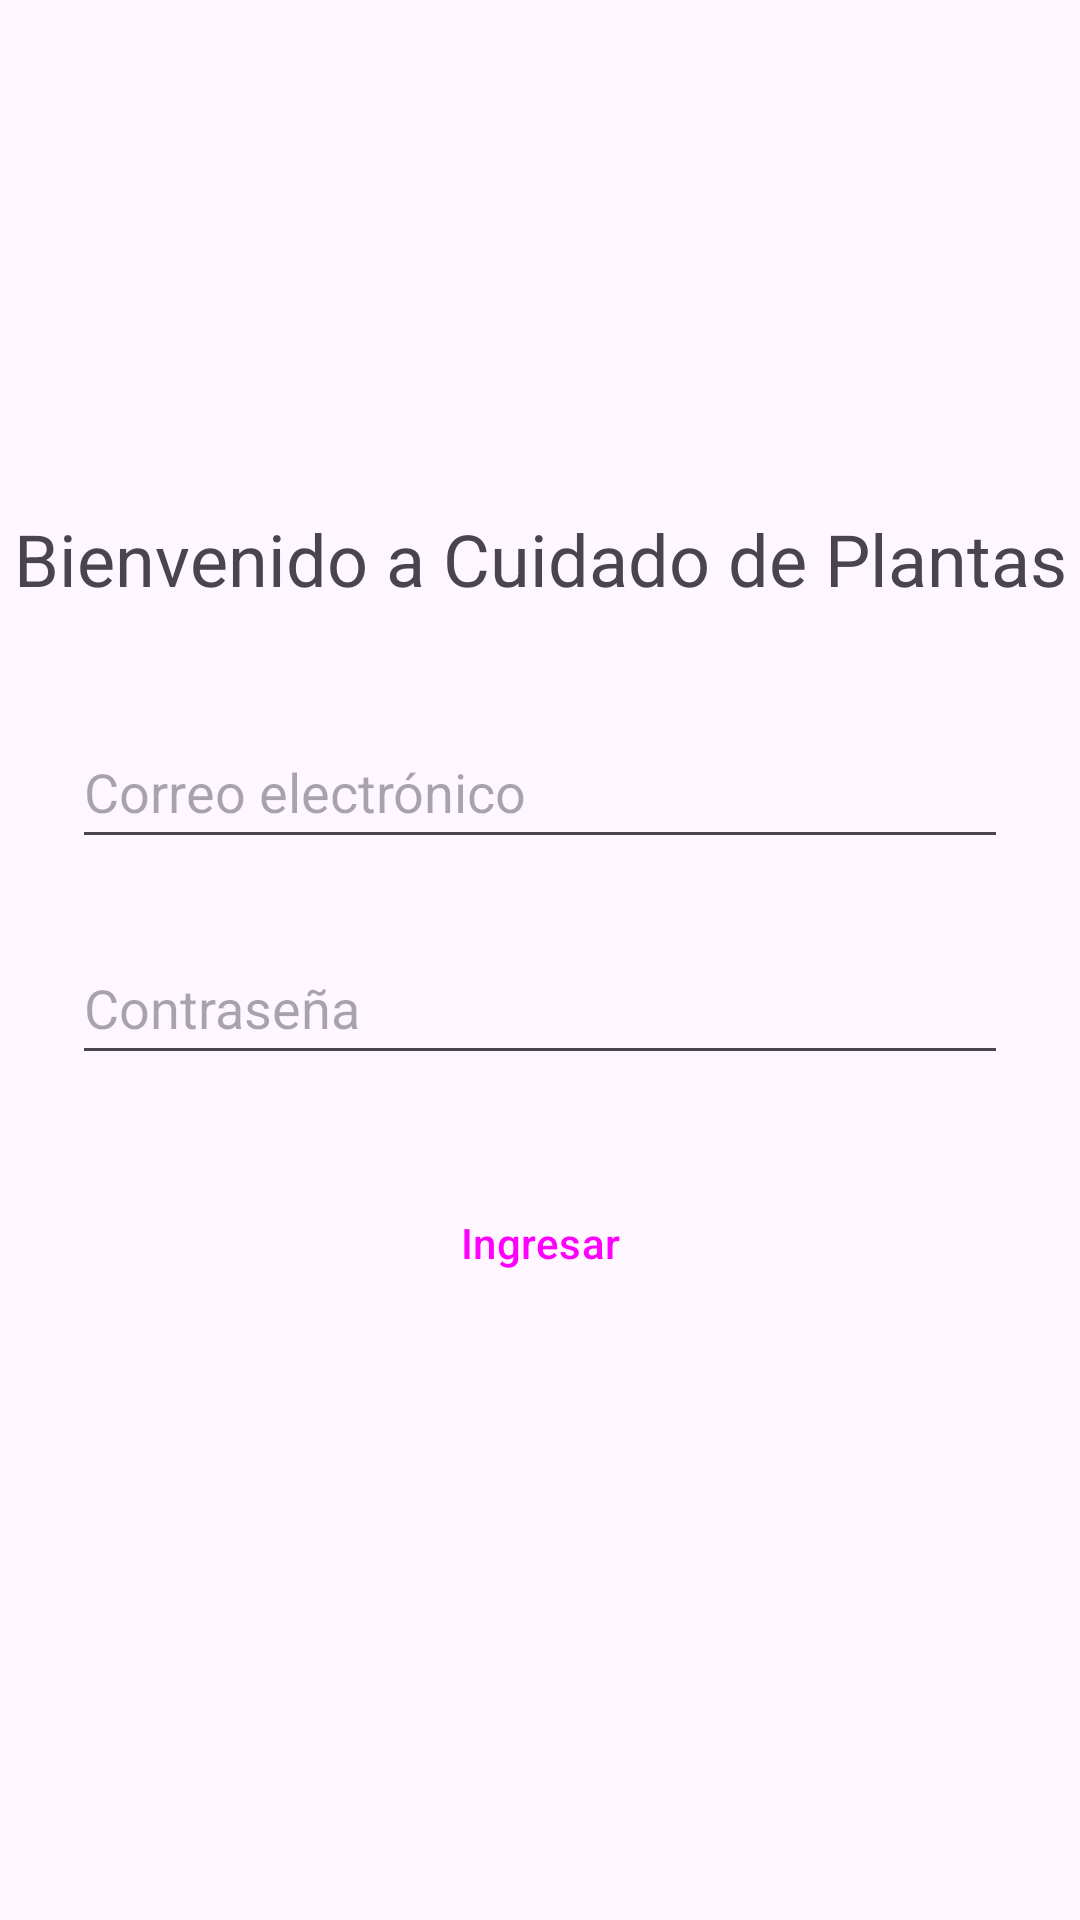

This screen was rendered from an Android layout file. Write that file and the resources it references.
<!-- AndroidManifest.xml: application theme Theme.CuidadoDePlantas -->
<!-- res/layout/activity_main.xml -->
<?xml version="1.0" encoding="utf-8"?>
<androidx.constraintlayout.widget.ConstraintLayout xmlns:android="http://schemas.android.com/apk/res/android"
    xmlns:app="http://schemas.android.com/apk/res-auto"
    xmlns:tools="http://schemas.android.com/tools"
    android:id="@+id/main"
    android:layout_width="match_parent"
    android:layout_height="match_parent"
    tools:context=".MainActivity">

    <ImageView
        android:id="@+id/imgLogo"
        android:layout_width="130dp"
        android:layout_height="130dp"
        android:layout_marginTop="24dp"
        android:src="@drawable/logo_plantas"
        android:contentDescription="@string/app_name"
        app:layout_constraintTop_toTopOf="parent"
        app:layout_constraintStart_toStartOf="parent"
        app:layout_constraintEnd_toEndOf="parent" />

    <TextView
        android:id="@+id/txtTitulo"
        android:layout_width="wrap_content"
        android:layout_height="wrap_content"
        android:text="@string/bienvenido_a_cuidado_de_plantas"
        android:textSize="24sp"
        android:textAlignment="center"
        android:layout_marginTop="16dp"
        app:layout_constraintEnd_toEndOf="parent"
        app:layout_constraintStart_toStartOf="parent"
        app:layout_constraintTop_toBottomOf="@id/imgLogo" />

    <EditText
        android:id="@+id/edtCorreo"
        android:layout_width="0dp"
        android:layout_height="wrap_content"
        android:layout_marginStart="24dp"
        android:layout_marginTop="36dp"
        android:layout_marginEnd="24dp"
        android:autofillHints="emailAddress"
        android:hint="@string/correo_electronico"
        android:inputType="textEmailAddress"
        android:minHeight="48dp"
        app:layout_constraintEnd_toEndOf="parent"
        app:layout_constraintHorizontal_bias="0.0"
        app:layout_constraintStart_toStartOf="parent"
        app:layout_constraintTop_toBottomOf="@id/txtTitulo" />

    <EditText
        android:id="@+id/edtContrasena"
        android:layout_width="0dp"
        android:layout_height="wrap_content"
        android:minHeight="48dp"
        android:layout_marginStart="24dp"
        android:layout_marginEnd="24dp"
        android:layout_marginTop="24dp"
        android:inputType="textPassword"
        android:autofillHints="password"
        android:hint="@string/hint_contrasena"
        app:layout_constraintStart_toStartOf="parent"
        app:layout_constraintEnd_toEndOf="parent"
        app:layout_constraintTop_toBottomOf="@id/edtCorreo" />


    <Button
        android:id="@+id/btnIngresar"
        style="@style/BotonPlantas"
        android:layout_width="0dp"
        android:layout_height="wrap_content"
        android:layout_marginStart="24dp"
        android:layout_marginEnd="24dp"
        android:layout_marginTop="32dp"
        android:text="@string/btn_ingresar"
        app:layout_constraintStart_toStartOf="parent"
        app:layout_constraintEnd_toEndOf="parent"
        app:layout_constraintTop_toBottomOf="@id/edtContrasena" />


</androidx.constraintlayout.widget.ConstraintLayout>
<!-- resources referenced by this layout -->
<resources>
  <string name="app_name">Cuidado de plantas</string>
  <string name="bienvenido_a_cuidado_de_plantas">Bienvenido a Cuidado de Plantas</string>
  <string name="btn_ingresar">Ingresar</string>
  <string name="correo_electronico">Correo electrónico</string>
  <string name="hint_contrasena">Contraseña</string>
  <style name="BotonPlantas" parent="Widget.Material3.Button">
          <item name="android:minHeight">48dp</item>
          <item name="cornerRadius">16dp</item>
      </style>
  <style name="Theme.CuidadoDePlantas" parent="Base.Theme.CuidadoDePlantas" />
  <style name="Base.Theme.CuidadoDePlantas" parent="Theme.Material3.DayNight.NoActionBar">
  
          <item name="colorPrimary">@color/verde_plantas</item>
  
      </style>
  <color name="verde_plantas">#388E3C</color>
</resources>
